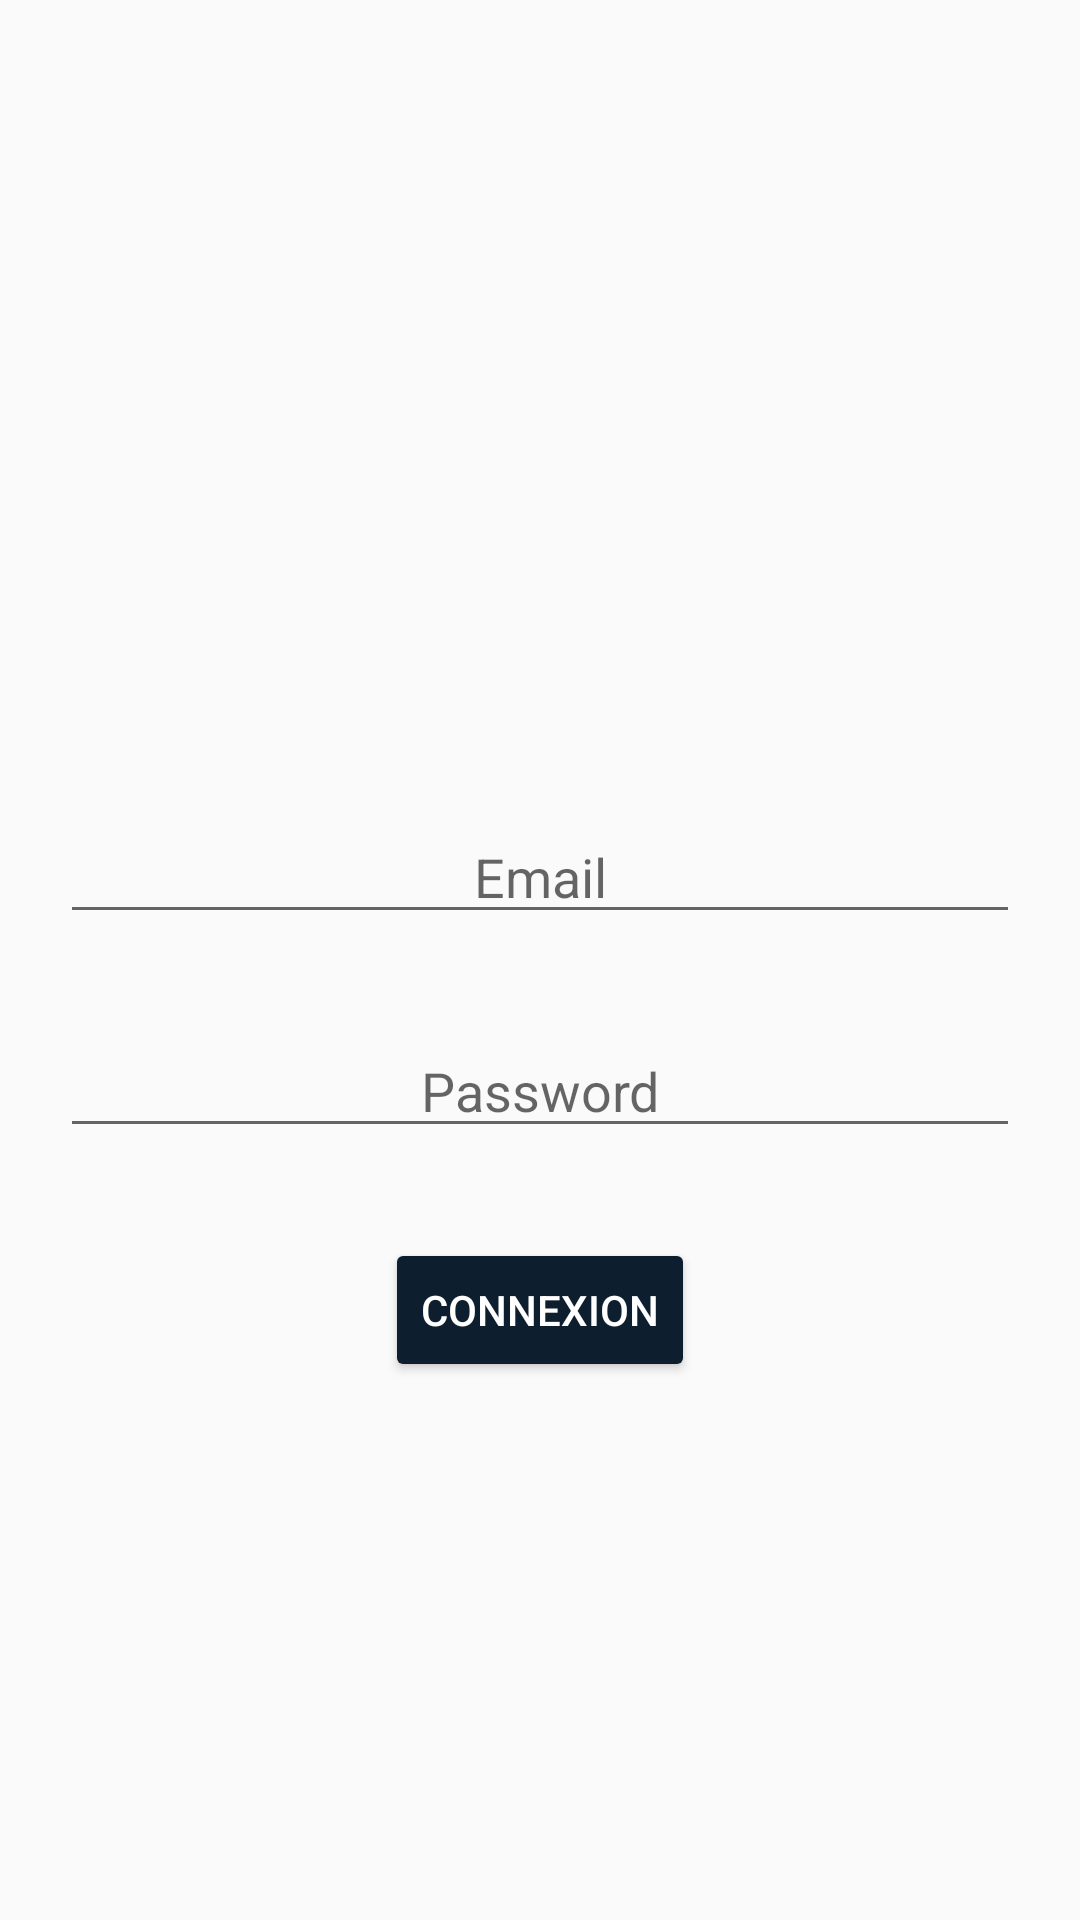

Write the Android layout XML for this screen, with the resource values it uses.
<!-- AndroidManifest.xml: application theme AppTheme -->
<!-- res/layout/fragment_login.xml -->
<?xml version="1.0" encoding="utf-8"?>
<androidx.constraintlayout.widget.ConstraintLayout xmlns:android="http://schemas.android.com/apk/res/android"
    xmlns:app="http://schemas.android.com/apk/res-auto"
    xmlns:tools="http://schemas.android.com/tools"
    android:layout_width="match_parent"
    android:layout_height="match_parent"
    android:padding="20dp"
    tools:context=".LoginFragment">

    <EditText
        android:id="@+id/email"
        android:layout_width="match_parent"
        android:layout_height="wrap_content"
        android:layout_marginTop="250dp"
        android:ems="10"
        android:hint="Email"
        android:inputType="textEmailAddress"
        android:textAlignment="center"
        app:layout_constraintTop_toTopOf="parent"
        tools:layout_editor_absoluteX="20dp"
        android:autofillHints="" />

    <EditText
        android:id="@+id/editText2"
        android:layout_width="match_parent"
        android:layout_height="wrap_content"
        android:layout_marginTop="30dp"
        android:ems="10"
        android:hint="Password"
        android:inputType="textPassword"
        android:textAlignment="center"
        app:layout_constraintTop_toBottomOf="@+id/email"
        tools:layout_editor_absoluteX="20dp" />

    <Button
        android:id="@+id/login"
        android:layout_width="wrap_content"
        android:layout_height="wrap_content"
        android:layout_marginTop="30dp"
        android:backgroundTint="@color/colorPerso"
        android:text="Connexion"
        android:textColor="@android:color/white"
        app:layout_constraintEnd_toEndOf="parent"
        app:layout_constraintStart_toStartOf="parent"
        app:layout_constraintTop_toBottomOf="@+id/editText2" />
</androidx.constraintlayout.widget.ConstraintLayout>
<!-- resources referenced by this layout -->
<resources>
  <color name="colorPerso">#0D1E2F</color>
  <style name="AppTheme" parent="Theme.AppCompat.Light.DarkActionBar">
          
          <item name="colorPrimary">@color/colorPerso</item>
          <item name="colorPrimaryDark">@color/colorPerso2</item>
          <item name="colorAccent">@color/colorPerso</item>
      </style>
  <color name="colorPerso2">#042C5C</color>
</resources>
